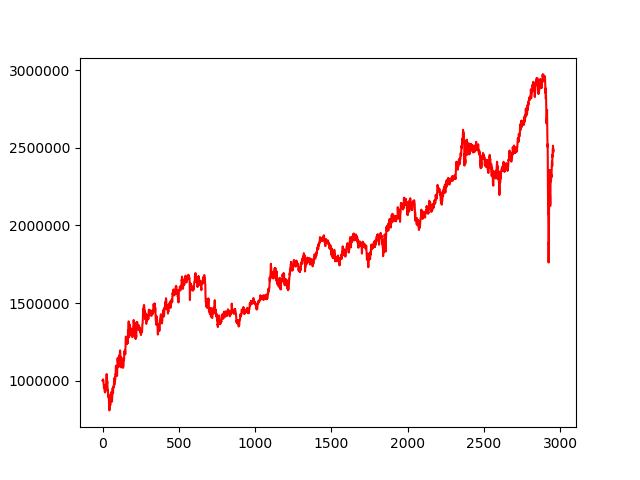

The table this chart was drawn from, first rows:
, 0
0, 1000000
1, 998983
2, 1002647
3, 1008617
4, 1001202
5, 1002858
6, 994638
7, 980983
8, 970530
9, 955515
10, 956759
11, 968565
12, 951986
13, 930370
14, 930234
15, 928373
16, 923712
17, 949900
18, 954373
19, 972952
20, 947003
21, 953507
22, 939048
23, 960777
24, 988027
25, 988644
26, 1024344
27, 1042626
28, 1003625
29, 989900
30, 981983
31, 997277
32, 973425
33, 942707
34, 929868
35, 937986
36, 916965
37, 911223
38, 910548
39, 892485
40, 907719
41, 896418
42, 864377
43, 834732
44, 849355
45, 808297
46, 822146
47, 825126
48, 849663
49, 848457
50, 842883
51, 841348
52, 846741
53, 860606
54, 887923
55, 905570
56, 900224
57, 925927
58, 918415
59, 917481
... 2,898 more rows
